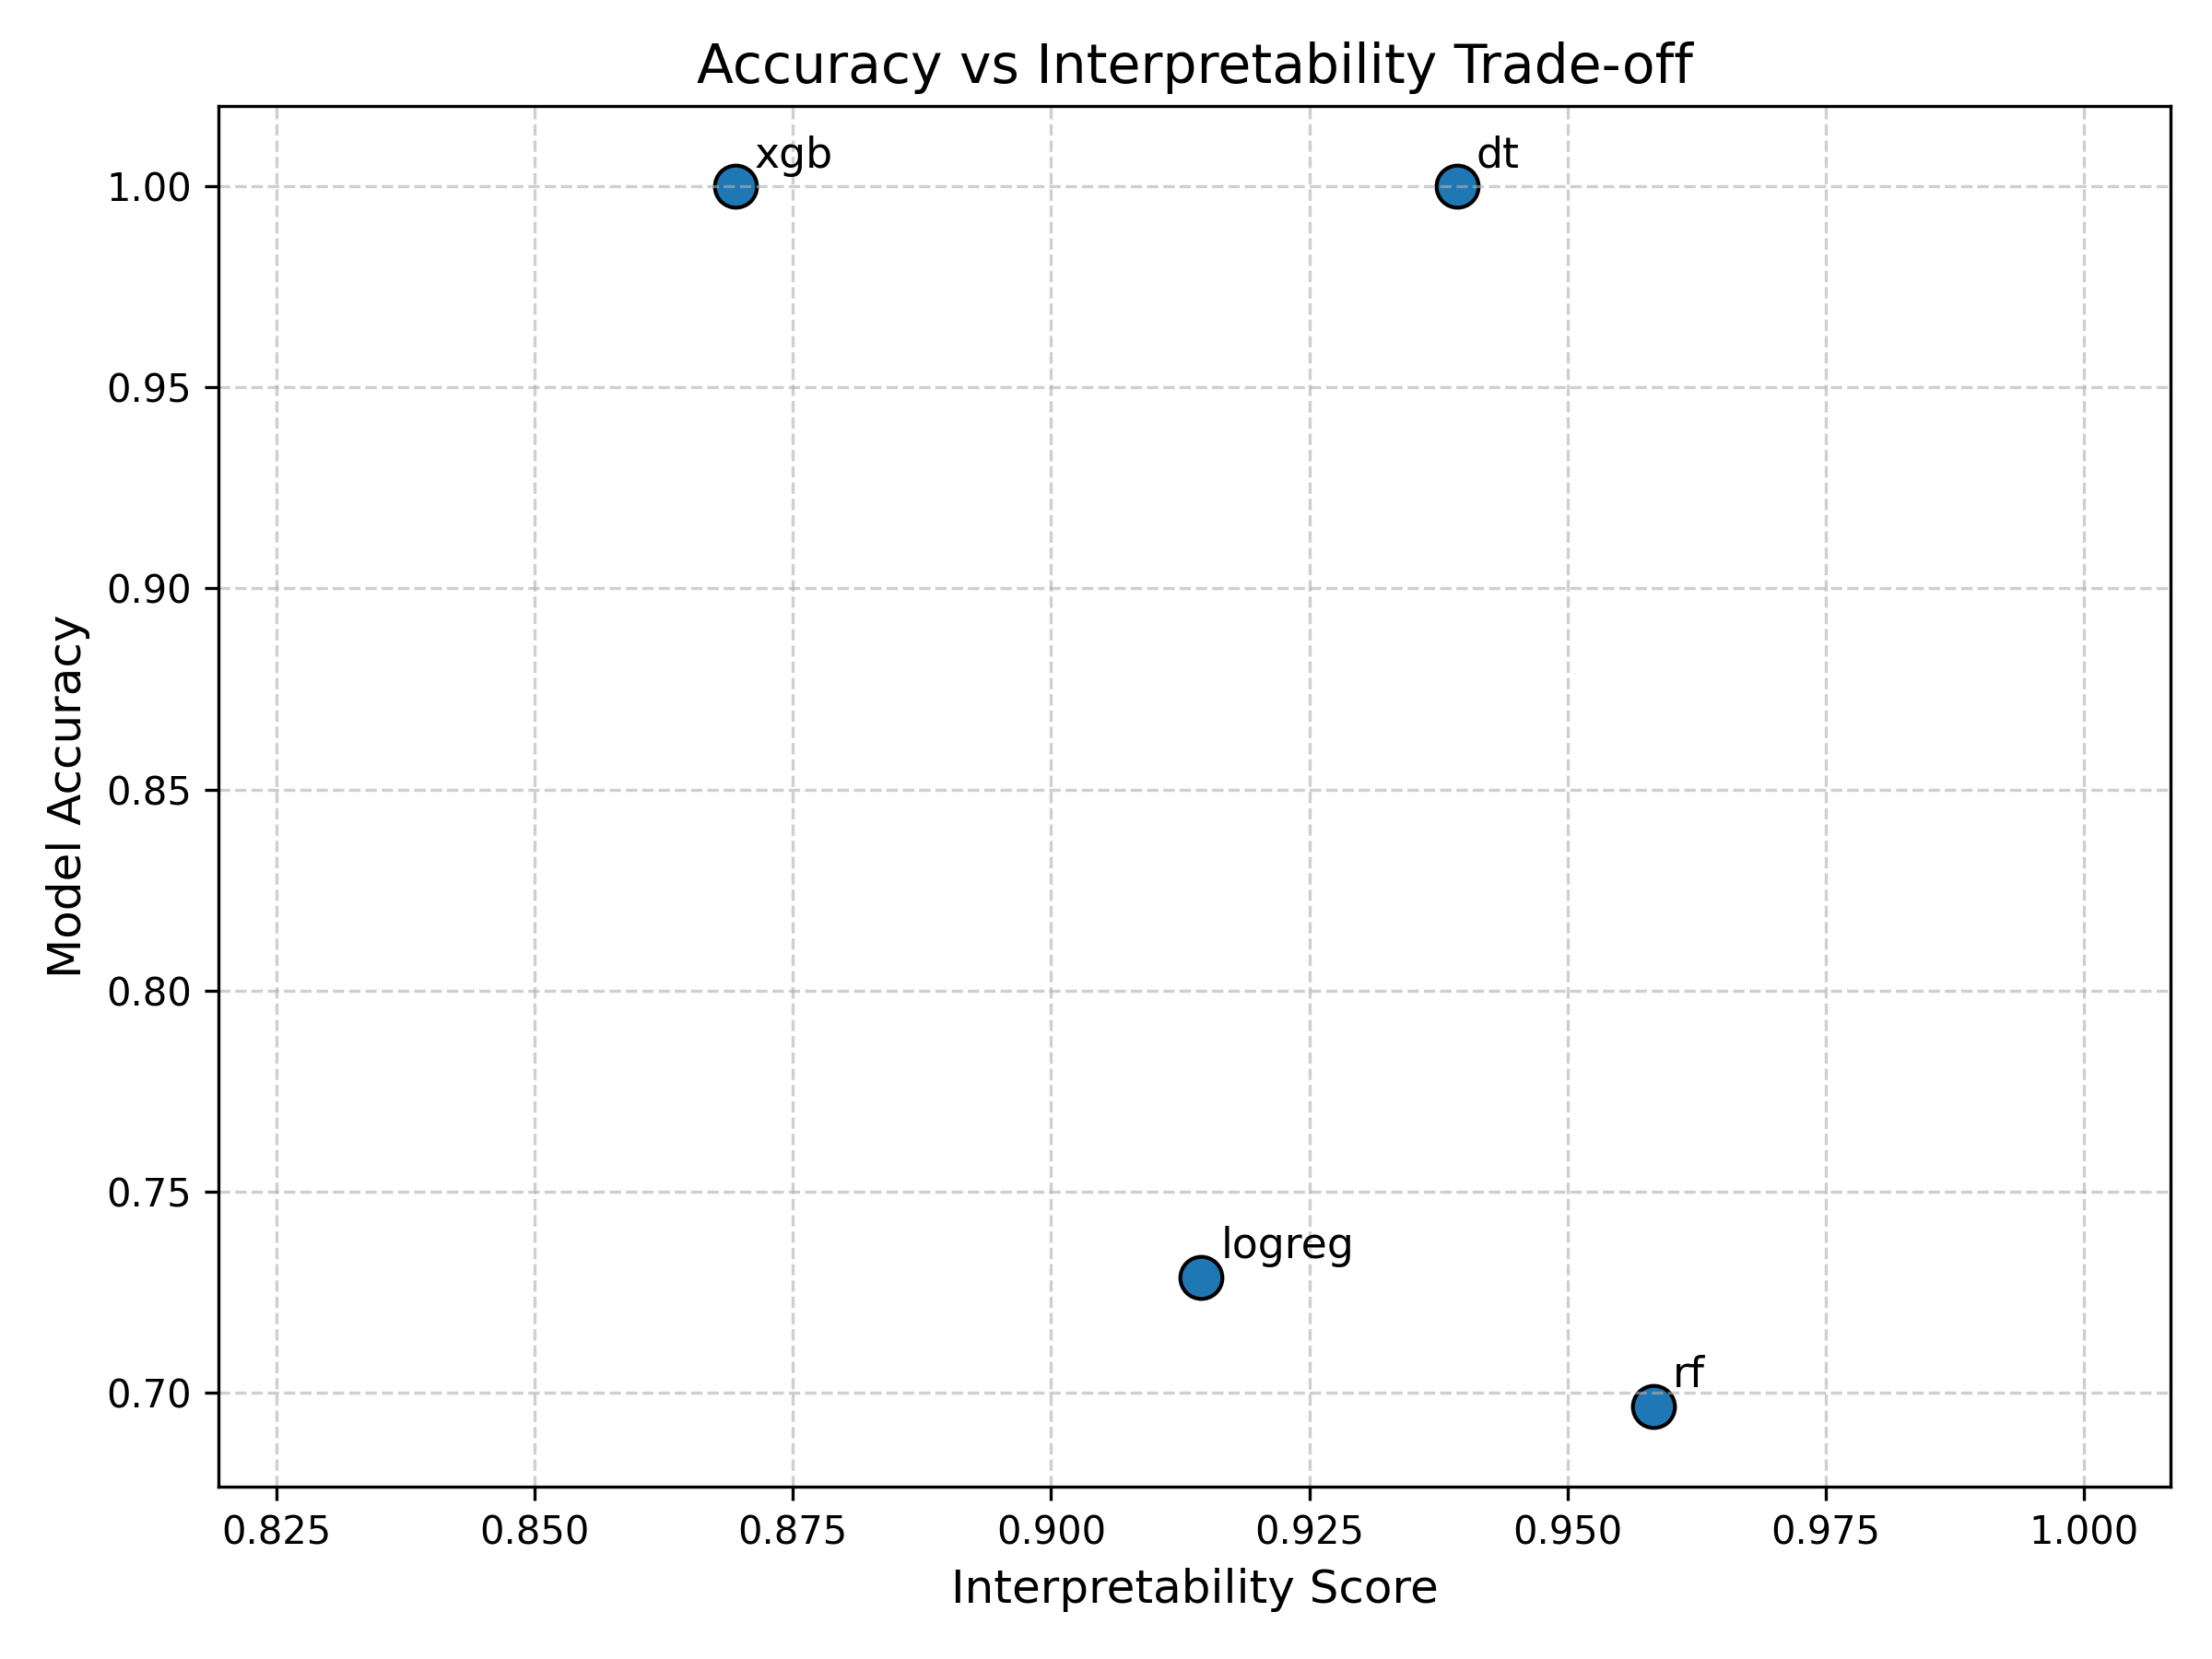

The data file committed next to this chart (first rows):
model, accuracy, interpretability
rf, 0.6966, 0.9583
logreg, 0.7286, 0.9146
xgb, 0.9999, 0.8694
dt, 1, 0.9393
